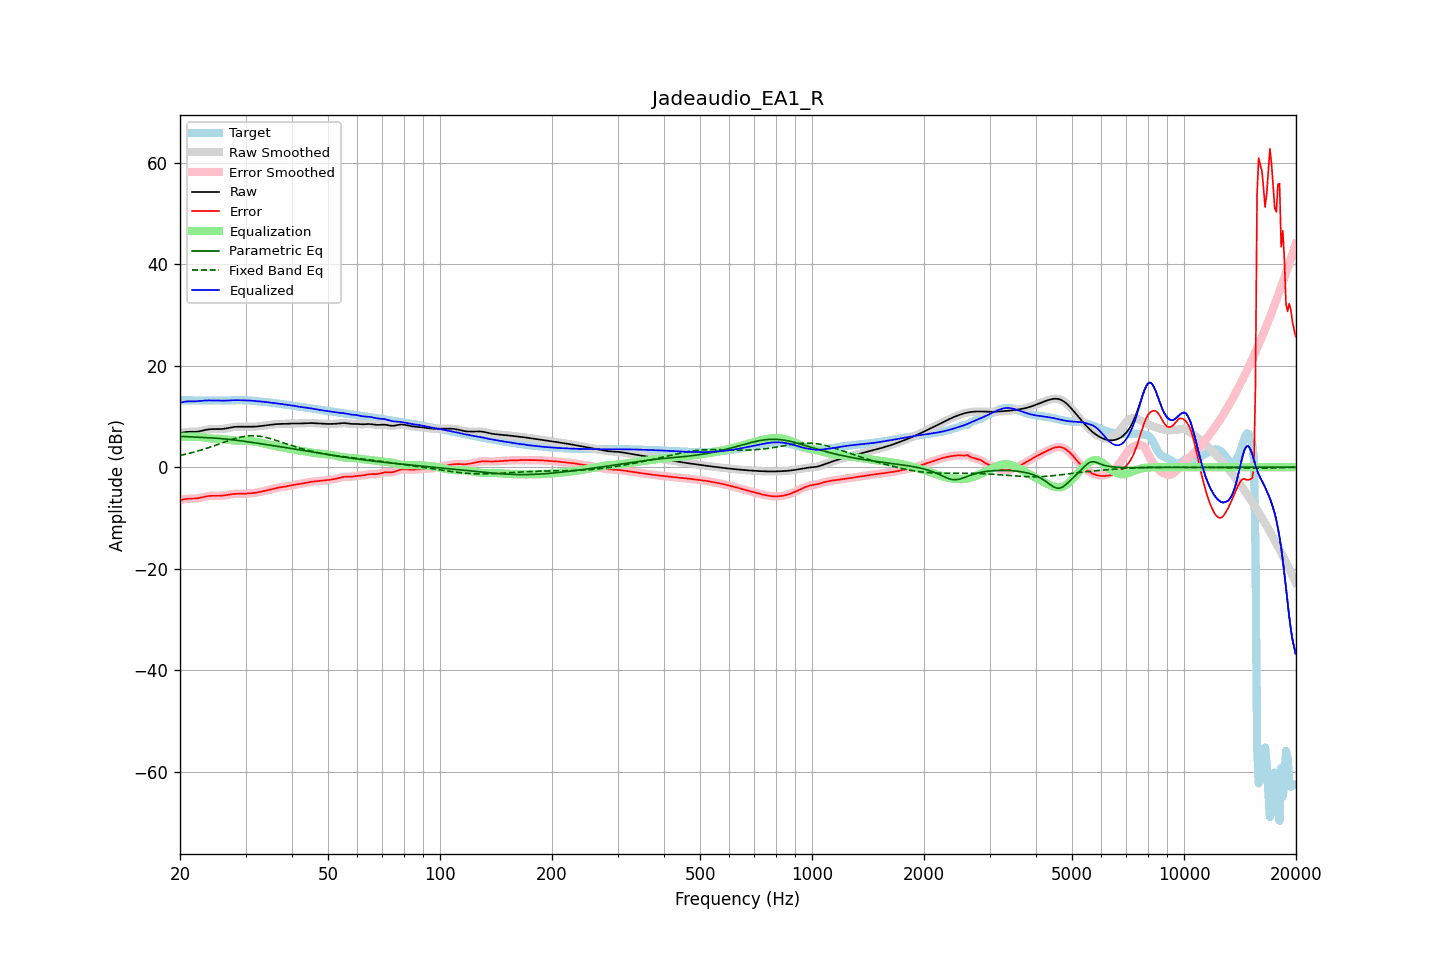

Data behind this chart, as committed beside it:
frequency, raw, error, smoothed, error_smoothed, equalization, parametric_eq, fixed_band_eq, equalized_raw, equalized_smoothed, target
20.00, 6.71, -6.50, 6.71, -6.50, 5.99, 6.03, 2.32, 12.70, 12.70, 13.21
20.20, 6.79, -6.42, 6.79, -6.41, 6.00, 6.04, 2.39, 12.78, 12.78, 13.20
20.40, 6.85, -6.34, 6.86, -6.34, 6.00, 6.06, 2.46, 12.85, 12.86, 13.19
20.61, 6.91, -6.28, 6.91, -6.28, 6.00, 6.05, 2.53, 12.92, 12.91, 13.19
20.81, 6.95, -6.23, 6.95, -6.23, 6.01, 6.04, 2.60, 12.96, 12.95, 13.18
21.02, 6.97, -6.20, 6.97, -6.20, 6.01, 6.02, 2.68, 12.98, 12.98, 13.17
21.23, 6.98, -6.18, 6.98, -6.18, 6.01, 6.00, 2.76, 12.99, 12.99, 13.16
21.44, 6.98, -6.18, 6.98, -6.18, 6.01, 5.98, 2.84, 12.98, 12.98, 13.15
21.66, 6.97, -6.18, 6.97, -6.18, 6.01, 5.96, 2.92, 12.98, 12.98, 13.15
21.87, 6.97, -6.17, 6.97, -6.17, 6.01, 5.94, 3.01, 12.99, 12.99, 13.14
22.09, 6.99, -6.15, 6.99, -6.15, 6.01, 5.92, 3.09, 13.00, 13.00, 13.14
22.31, 7.02, -6.12, 7.02, -6.12, 6.00, 5.91, 3.18, 13.02, 13.02, 13.14
22.54, 7.07, -6.06, 7.07, -6.06, 5.97, 5.89, 3.28, 13.04, 13.04, 13.14
22.76, 7.14, -6.00, 7.14, -5.99, 5.93, 5.88, 3.37, 13.07, 13.07, 13.13
22.99, 7.22, -5.92, 7.22, -5.92, 5.89, 5.87, 3.47, 13.11, 13.11, 13.13
23.22, 7.30, -5.84, 7.29, -5.84, 5.84, 5.85, 3.57, 13.14, 13.14, 13.13
23.45, 7.37, -5.77, 7.37, -5.77, 5.79, 5.84, 3.67, 13.16, 13.16, 13.13
23.69, 7.43, -5.71, 7.43, -5.71, 5.74, 5.82, 3.77, 13.17, 13.17, 13.14
23.92, 7.47, -5.67, 7.47, -5.67, 5.70, 5.81, 3.88, 13.17, 13.17, 13.14
24.16, 7.50, -5.64, 7.50, -5.64, 5.66, 5.79, 3.98, 13.16, 13.16, 13.14
24.40, 7.51, -5.63, 7.51, -5.63, 5.64, 5.77, 4.09, 13.15, 13.15, 13.14
24.65, 7.51, -5.63, 7.51, -5.63, 5.63, 5.75, 4.20, 13.15, 13.15, 13.14
24.89, 7.51, -5.63, 7.51, -5.63, 5.63, 5.73, 4.32, 13.14, 13.14, 13.14
25.14, 7.51, -5.64, 7.51, -5.64, 5.63, 5.71, 4.43, 13.13, 13.13, 13.14
25.39, 7.51, -5.63, 7.51, -5.63, 5.62, 5.68, 4.54, 13.13, 13.13, 13.14
25.65, 7.52, -5.62, 7.52, -5.62, 5.61, 5.66, 4.66, 13.13, 13.12, 13.14
25.91, 7.54, -5.60, 7.54, -5.60, 5.58, 5.63, 4.77, 13.12, 13.12, 13.14
26.16, 7.57, -5.57, 7.57, -5.57, 5.55, 5.60, 4.88, 13.12, 13.12, 13.13
26.43, 7.61, -5.52, 7.61, -5.52, 5.51, 5.57, 5.00, 13.12, 13.12, 13.14
26.69, 7.67, -5.47, 7.67, -5.47, 5.46, 5.54, 5.11, 13.13, 13.13, 13.14
26.96, 7.73, -5.41, 7.73, -5.41, 5.41, 5.50, 5.22, 13.15, 13.15, 13.15
27.23, 7.80, -5.36, 7.80, -5.36, 5.37, 5.47, 5.33, 13.17, 13.17, 13.16
27.50, 7.86, -5.31, 7.86, -5.31, 5.33, 5.43, 5.43, 13.19, 13.19, 13.17
27.77, 7.92, -5.27, 7.92, -5.27, 5.29, 5.40, 5.53, 13.21, 13.21, 13.19
28.05, 7.96, -5.24, 7.95, -5.25, 5.26, 5.36, 5.63, 13.22, 13.22, 13.20
28.33, 7.98, -5.24, 7.98, -5.24, 5.24, 5.32, 5.72, 13.22, 13.22, 13.21
28.62, 7.99, -5.23, 7.99, -5.23, 5.23, 5.28, 5.81, 13.22, 13.22, 13.22
28.90, 7.99, -5.23, 7.99, -5.23, 5.23, 5.24, 5.88, 13.21, 13.21, 13.22
29.19, 7.98, -5.23, 7.98, -5.23, 5.22, 5.20, 5.96, 13.20, 13.20, 13.21
29.48, 7.98, -5.23, 7.98, -5.22, 5.22, 5.15, 6.02, 13.19, 13.20, 13.21
29.78, 7.98, -5.21, 7.98, -5.21, 5.21, 5.11, 6.08, 13.19, 13.19, 13.19
30.08, 7.98, -5.20, 7.99, -5.20, 5.20, 5.06, 6.12, 13.18, 13.18, 13.18
30.38, 7.99, -5.18, 7.99, -5.18, 5.18, 5.02, 6.16, 13.18, 13.17, 13.17
30.68, 7.99, -5.16, 7.99, -5.16, 5.16, 4.97, 6.18, 13.16, 13.16, 13.15
30.99, 7.99, -5.14, 7.99, -5.14, 5.14, 4.93, 6.20, 13.13, 13.13, 13.13
31.30, 7.99, -5.11, 7.99, -5.11, 5.10, 4.88, 6.21, 13.10, 13.10, 13.11
31.61, 8.00, -5.08, 8.00, -5.08, 5.07, 4.83, 6.21, 13.06, 13.06, 13.08
31.93, 8.01, -5.03, 8.01, -5.03, 5.02, 4.78, 6.19, 13.03, 13.03, 13.04
32.24, 8.04, -4.97, 8.04, -4.97, 4.97, 4.74, 6.17, 13.01, 13.01, 13.01
32.57, 8.07, -4.91, 8.07, -4.91, 4.91, 4.69, 6.13, 12.98, 12.98, 12.98
32.89, 8.11, -4.84, 8.11, -4.84, 4.85, 4.64, 6.09, 12.96, 12.96, 12.95
33.22, 8.15, -4.78, 8.15, -4.78, 4.78, 4.59, 6.03, 12.93, 12.93, 12.93
33.55, 8.19, -4.71, 8.19, -4.71, 4.71, 4.54, 5.97, 12.90, 12.90, 12.90
33.89, 8.23, -4.64, 8.23, -4.64, 4.64, 4.49, 5.90, 12.86, 12.87, 12.87
34.23, 8.27, -4.57, 8.27, -4.57, 4.56, 4.45, 5.83, 12.83, 12.83, 12.84
34.57, 8.31, -4.49, 8.31, -4.49, 4.48, 4.40, 5.74, 12.79, 12.79, 12.80
34.92, 8.35, -4.40, 8.35, -4.40, 4.40, 4.35, 5.66, 12.75, 12.75, 12.76
35.27, 8.40, -4.32, 8.40, -4.32, 4.32, 4.30, 5.56, 12.72, 12.72, 12.71
35.62, 8.44, -4.23, 8.44, -4.23, 4.24, 4.25, 5.47, 12.68, 12.68, 12.67
35.97, 8.47, -4.16, 8.47, -4.16, 4.17, 4.20, 5.37, 12.64, 12.64, 12.63
... 635 more rows
